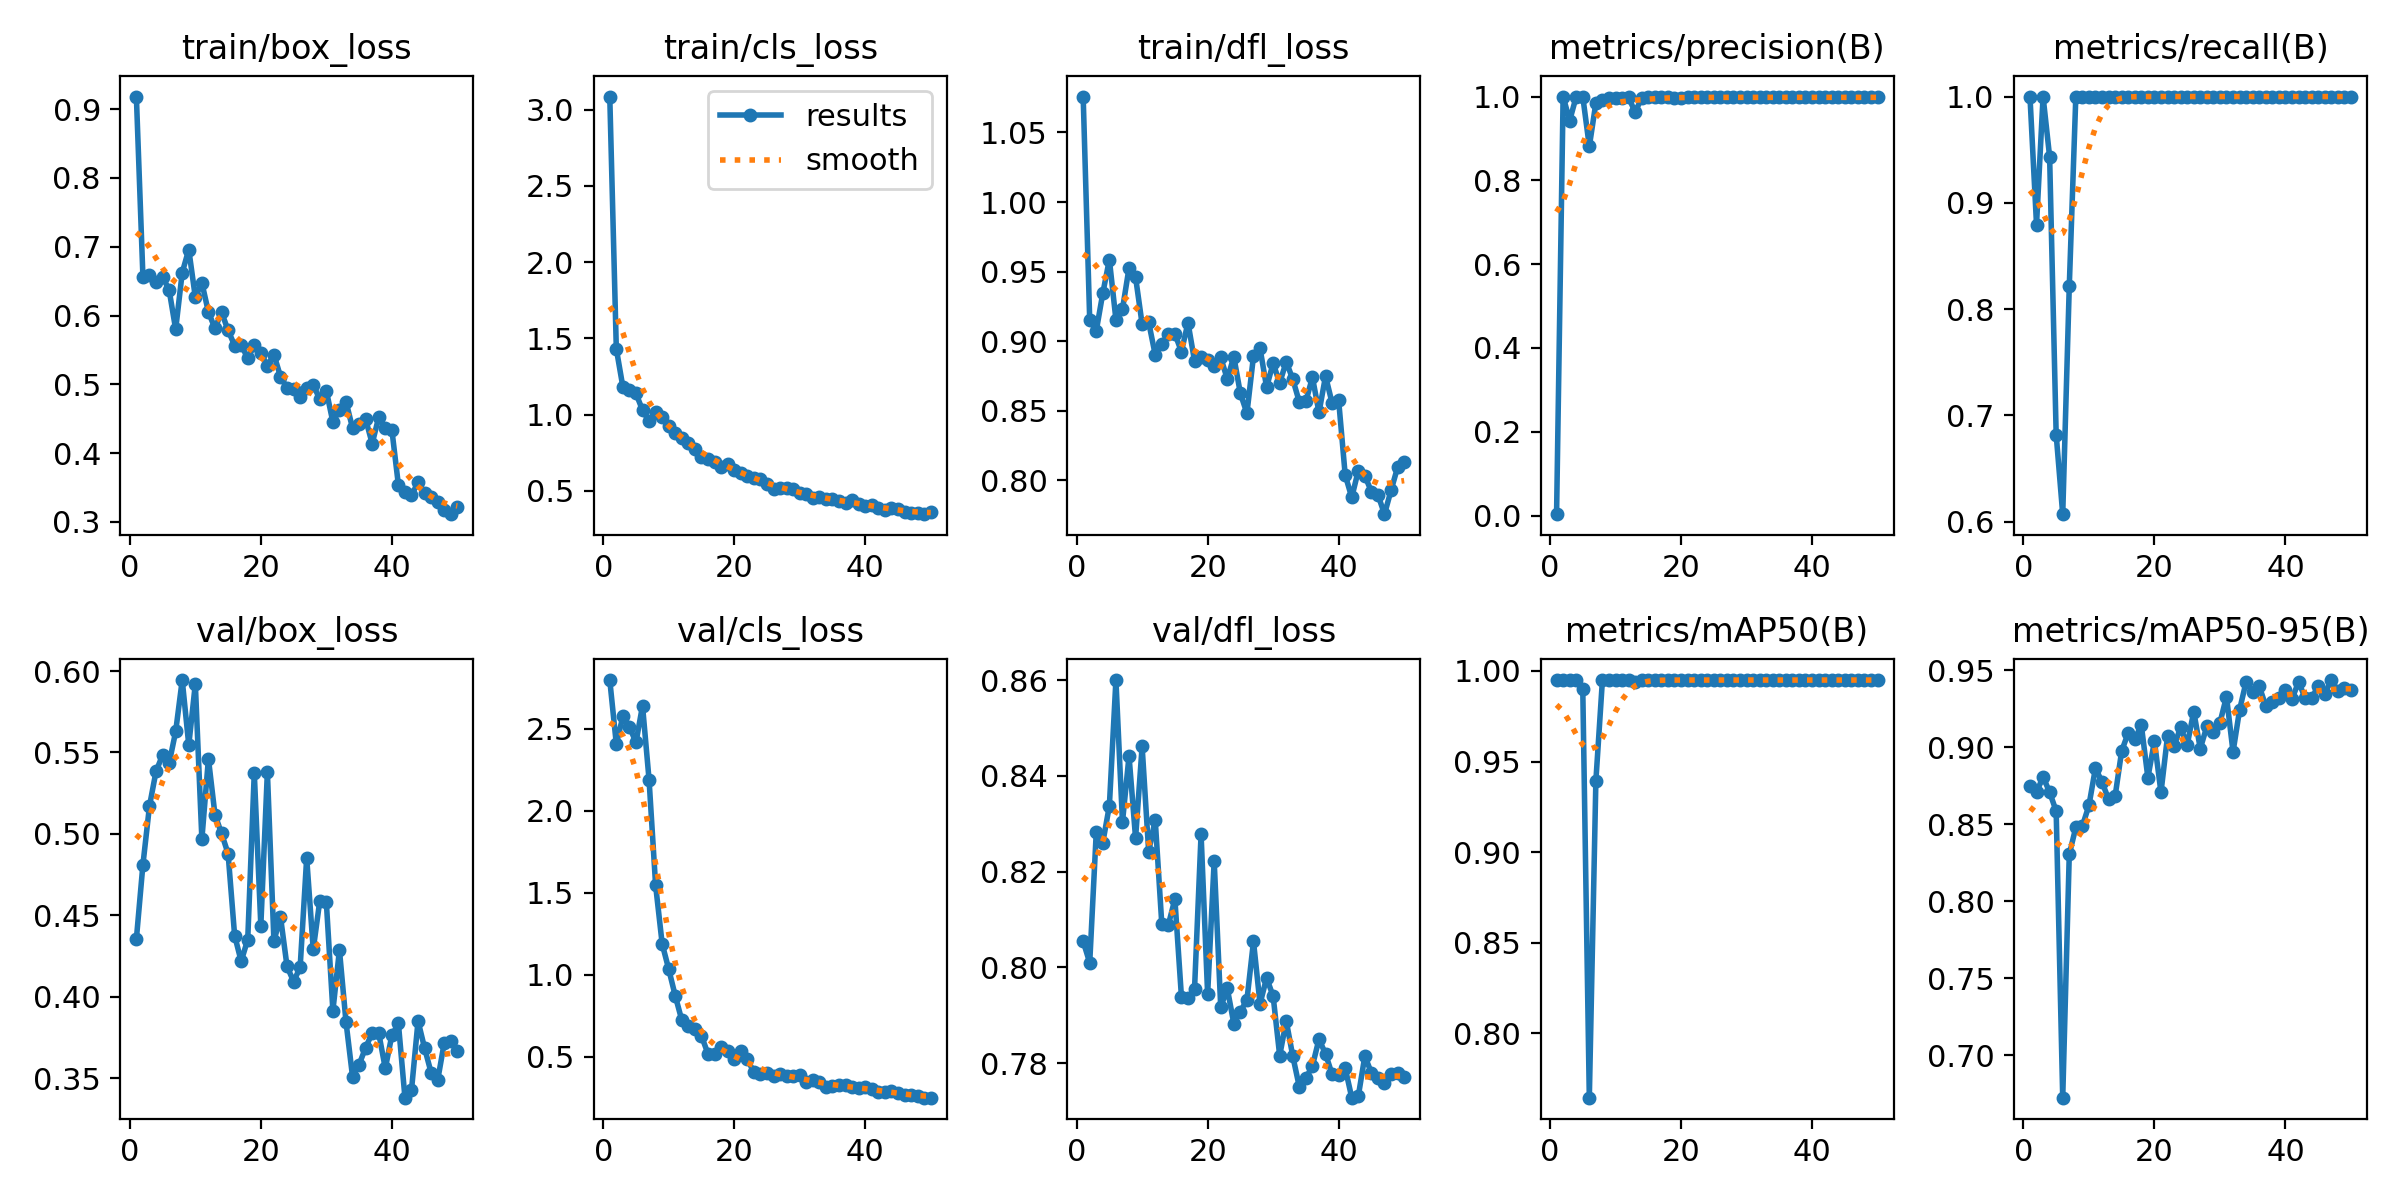

Values plotted in this chart, from the file beside it:
epoch, time, train/box_loss, train/cls_loss, train/dfl_loss, metrics/precision(B), metrics/recall(B), metrics/mAP50(B), metrics/mAP50-95(B), val/box_loss, val/cls_loss, val/dfl_loss, lr/pg0, lr/pg1, lr/pg2
1, 2.681, 0.9184, 3.087, 1.076, 0.00333, 1, 0.995, 0.8748, 0.4354, 2.795, 0.8054, 0.00016, 0.00016, 0.00016
2, 3.83, 0.6566, 1.431, 0.9151, 1, 0.8796, 0.995, 0.8708, 0.4811, 2.406, 0.801, 0.0003333, 0.0003333, 0.0003333
3, 4.989, 0.6582, 1.181, 0.9075, 0.9424, 1, 0.995, 0.8807, 0.5171, 2.573, 0.8283, 0.0004994, 0.0004994, 0.0004994
4, 6.139, 0.6486, 1.163, 0.9346, 1, 0.9434, 0.995, 0.8708, 0.5384, 2.51, 0.8261, 0.0006584, 0.0006584, 0.0006584
5, 7.271, 0.6562, 1.138, 0.9587, 1, 0.682, 0.9902, 0.8585, 0.5484, 2.416, 0.8338, 0.0008103, 0.0008103, 0.0008103
6, 8.401, 0.6371, 1.029, 0.9155, 0.881, 0.6071, 0.7644, 0.6723, 0.5433, 2.639, 0.86, 0.0009551, 0.0009551, 0.0009551
7, 9.506, 0.5799, 0.9562, 0.923, 0.9847, 0.8214, 0.9394, 0.8303, 0.5629, 2.187, 0.8304, 0.001093, 0.001093, 0.001093
8, 10.65, 0.6623, 1.018, 0.9526, 0.9907, 1, 0.995, 0.8479, 0.5945, 1.544, 0.8442, 0.001223, 0.001223, 0.001223
9, 11.8, 0.6959, 0.9869, 0.946, 0.9966, 1, 0.995, 0.8488, 0.5545, 1.188, 0.827, 0.001347, 0.001347, 0.001347
10, 12.94, 0.6266, 0.9257, 0.9123, 0.9967, 1, 0.995, 0.8621, 0.5921, 1.033, 0.8461, 0.001463, 0.001463, 0.001463
11, 14.12, 0.6476, 0.8783, 0.9136, 0.997, 1, 0.995, 0.8865, 0.4968, 0.8706, 0.8242, 0.001572, 0.001572, 0.001572
12, 15.34, 0.6049, 0.8471, 0.8902, 0.9977, 1, 0.995, 0.8773, 0.5462, 0.7219, 0.8308, 0.001564, 0.001564, 0.001564
13, 16.44, 0.5813, 0.8129, 0.8979, 0.9625, 1, 0.994, 0.8663, 0.5118, 0.6897, 0.8091, 0.001525, 0.001525, 0.001525
14, 18.17, 0.605, 0.7748, 0.9051, 0.9975, 1, 0.995, 0.8682, 0.5003, 0.6694, 0.8089, 0.001485, 0.001485, 0.001485
15, 19.57, 0.5784, 0.7211, 0.9053, 0.998, 1, 0.995, 0.8976, 0.4879, 0.6262, 0.8143, 0.001446, 0.001446, 0.001446
16, 21.32, 0.5564, 0.7106, 0.8925, 0.9981, 1, 0.995, 0.9093, 0.4376, 0.5172, 0.7939, 0.001406, 0.001406, 0.001406
17, 22.69, 0.5575, 0.6885, 0.9133, 0.998, 1, 0.995, 0.9054, 0.4218, 0.5142, 0.7935, 0.001366, 0.001366, 0.001366
18, 23.79, 0.5376, 0.6541, 0.8859, 0.9978, 1, 0.995, 0.9143, 0.4351, 0.5563, 0.7955, 0.001327, 0.001327, 0.001327
19, 25.03, 0.5566, 0.6773, 0.8884, 0.9975, 1, 0.995, 0.8802, 0.5375, 0.5323, 0.8278, 0.001287, 0.001287, 0.001287
20, 26.17, 0.5459, 0.6387, 0.8863, 0.9974, 1, 0.995, 0.9038, 0.4437, 0.4889, 0.7944, 0.001248, 0.001248, 0.001248
21, 27.3, 0.5268, 0.6163, 0.8823, 0.9979, 1, 0.995, 0.8707, 0.538, 0.5324, 0.8222, 0.001208, 0.001208, 0.001208
22, 28.41, 0.5433, 0.5938, 0.8883, 0.9979, 1, 0.995, 0.9072, 0.4342, 0.4831, 0.7917, 0.001168, 0.001168, 0.001168
23, 29.52, 0.5112, 0.5815, 0.8728, 0.998, 1, 0.995, 0.9009, 0.4491, 0.4067, 0.7956, 0.001129, 0.001129, 0.001129
24, 30.8, 0.4947, 0.5802, 0.8888, 0.9981, 1, 0.995, 0.9129, 0.4187, 0.394, 0.7883, 0.001089, 0.001089, 0.001089
25, 31.91, 0.4925, 0.5413, 0.8624, 0.998, 1, 0.995, 0.9015, 0.4093, 0.4011, 0.7908, 0.00105, 0.00105, 0.00105
26, 33, 0.4819, 0.5085, 0.8482, 0.9981, 1, 0.995, 0.9232, 0.418, 0.3821, 0.7932, 0.00101, 0.00101, 0.00101
27, 34.15, 0.4949, 0.5162, 0.8892, 0.9981, 1, 0.995, 0.8991, 0.4853, 0.3934, 0.8054, 0.0009704, 0.0009704, 0.0009704
28, 35.37, 0.4996, 0.5178, 0.8949, 0.9981, 1, 0.995, 0.9135, 0.429, 0.3837, 0.7924, 0.0009308, 0.0009308, 0.0009308
29, 36.52, 0.4779, 0.5082, 0.867, 0.998, 1, 0.995, 0.9102, 0.459, 0.3795, 0.7978, 0.0008912, 0.0008912, 0.0008912
30, 37.63, 0.4906, 0.4849, 0.8841, 0.9981, 1, 0.995, 0.9159, 0.458, 0.3917, 0.794, 0.0008516, 0.0008516, 0.0008516
31, 38.81, 0.445, 0.4774, 0.87, 0.9981, 1, 0.995, 0.9329, 0.3914, 0.3478, 0.7816, 0.000812, 0.000812, 0.000812
32, 39.97, 0.4631, 0.4529, 0.8852, 0.9981, 1, 0.995, 0.8969, 0.4287, 0.3592, 0.7888, 0.0007724, 0.0007724, 0.0007724
33, 41.08, 0.4747, 0.4583, 0.8726, 0.9981, 1, 0.995, 0.9243, 0.3846, 0.3443, 0.7815, 0.0007328, 0.0007328, 0.0007328
34, 42.16, 0.4364, 0.4483, 0.8563, 0.9981, 1, 0.995, 0.9426, 0.3509, 0.3144, 0.775, 0.0006932, 0.0006932, 0.0006932
35, 43.28, 0.442, 0.4464, 0.8569, 0.9981, 1, 0.995, 0.9357, 0.3583, 0.3186, 0.7769, 0.0006536, 0.0006536, 0.0006536
36, 44.4, 0.4493, 0.4317, 0.874, 0.998, 1, 0.995, 0.9396, 0.3687, 0.3268, 0.7794, 0.000614, 0.000614, 0.000614
37, 45.52, 0.4138, 0.4194, 0.8488, 0.9981, 1, 0.995, 0.9267, 0.3778, 0.325, 0.785, 0.0005744, 0.0005744, 0.0005744
38, 46.72, 0.4523, 0.4423, 0.8749, 0.9981, 1, 0.995, 0.9291, 0.3776, 0.3142, 0.7819, 0.0005348, 0.0005348, 0.0005348
39, 47.84, 0.436, 0.4145, 0.8556, 0.9981, 1, 0.995, 0.9317, 0.356, 0.31, 0.7777, 0.0004952, 0.0004952, 0.0004952
40, 48.96, 0.4341, 0.4029, 0.8575, 0.9981, 1, 0.995, 0.9374, 0.3762, 0.3126, 0.7776, 0.0004556, 0.0004556, 0.0004556
41, 50.9, 0.3536, 0.4064, 0.8039, 0.9981, 1, 0.995, 0.9313, 0.3836, 0.3057, 0.779, 0.000416, 0.000416, 0.000416
42, 52.01, 0.3438, 0.3887, 0.7877, 0.9981, 1, 0.995, 0.9424, 0.338, 0.2862, 0.7728, 0.0003764, 0.0003764, 0.0003764
43, 53.11, 0.3388, 0.3745, 0.807, 0.998, 1, 0.995, 0.9321, 0.3427, 0.2834, 0.7731, 0.0003368, 0.0003368, 0.0003368
44, 54.23, 0.3572, 0.3891, 0.8033, 0.9981, 1, 0.995, 0.9317, 0.3851, 0.2899, 0.7815, 0.0002972, 0.0002972, 0.0002972
45, 55.39, 0.3416, 0.3776, 0.7919, 0.998, 1, 0.995, 0.9398, 0.3684, 0.2801, 0.778, 0.0002576, 0.0002576, 0.0002576
46, 56.48, 0.3366, 0.3581, 0.7896, 0.9981, 1, 0.995, 0.9348, 0.3533, 0.269, 0.7769, 0.000218, 0.000218, 0.000218
47, 57.59, 0.3292, 0.3572, 0.7757, 0.9981, 1, 0.995, 0.9436, 0.3488, 0.266, 0.7759, 0.0001784, 0.0001784, 0.0001784
48, 58.79, 0.3168, 0.3549, 0.7928, 0.9981, 1, 0.995, 0.9365, 0.3718, 0.2586, 0.7777, 0.0001388, 0.0001388, 0.0001388
49, 59.88, 0.3111, 0.3462, 0.8094, 0.9981, 1, 0.995, 0.9387, 0.3727, 0.2504, 0.778, 9.92e-05, 9.92e-05, 9.92e-05
50, 61.02, 0.3219, 0.3574, 0.8132, 0.9981, 1, 0.995, 0.937, 0.3669, 0.2509, 0.777, 5.96e-05, 5.96e-05, 5.96e-05
